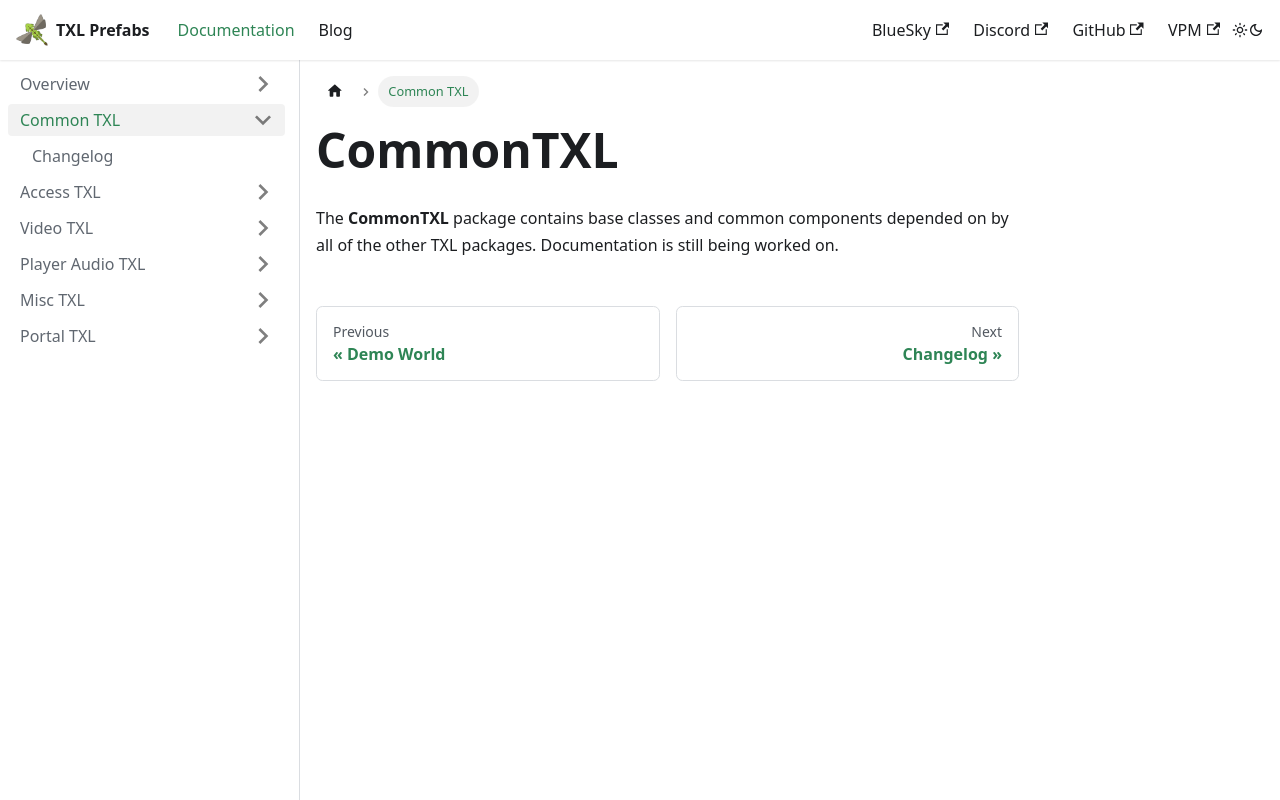

repository: vrctxl/Docs · page: docs/common-txl.html · generator: docusaurus

# CommonTXL

The **CommonTXL** package contains base classes and common components depended on by all of the other TXL packages.
Documentation is still being worked on.
